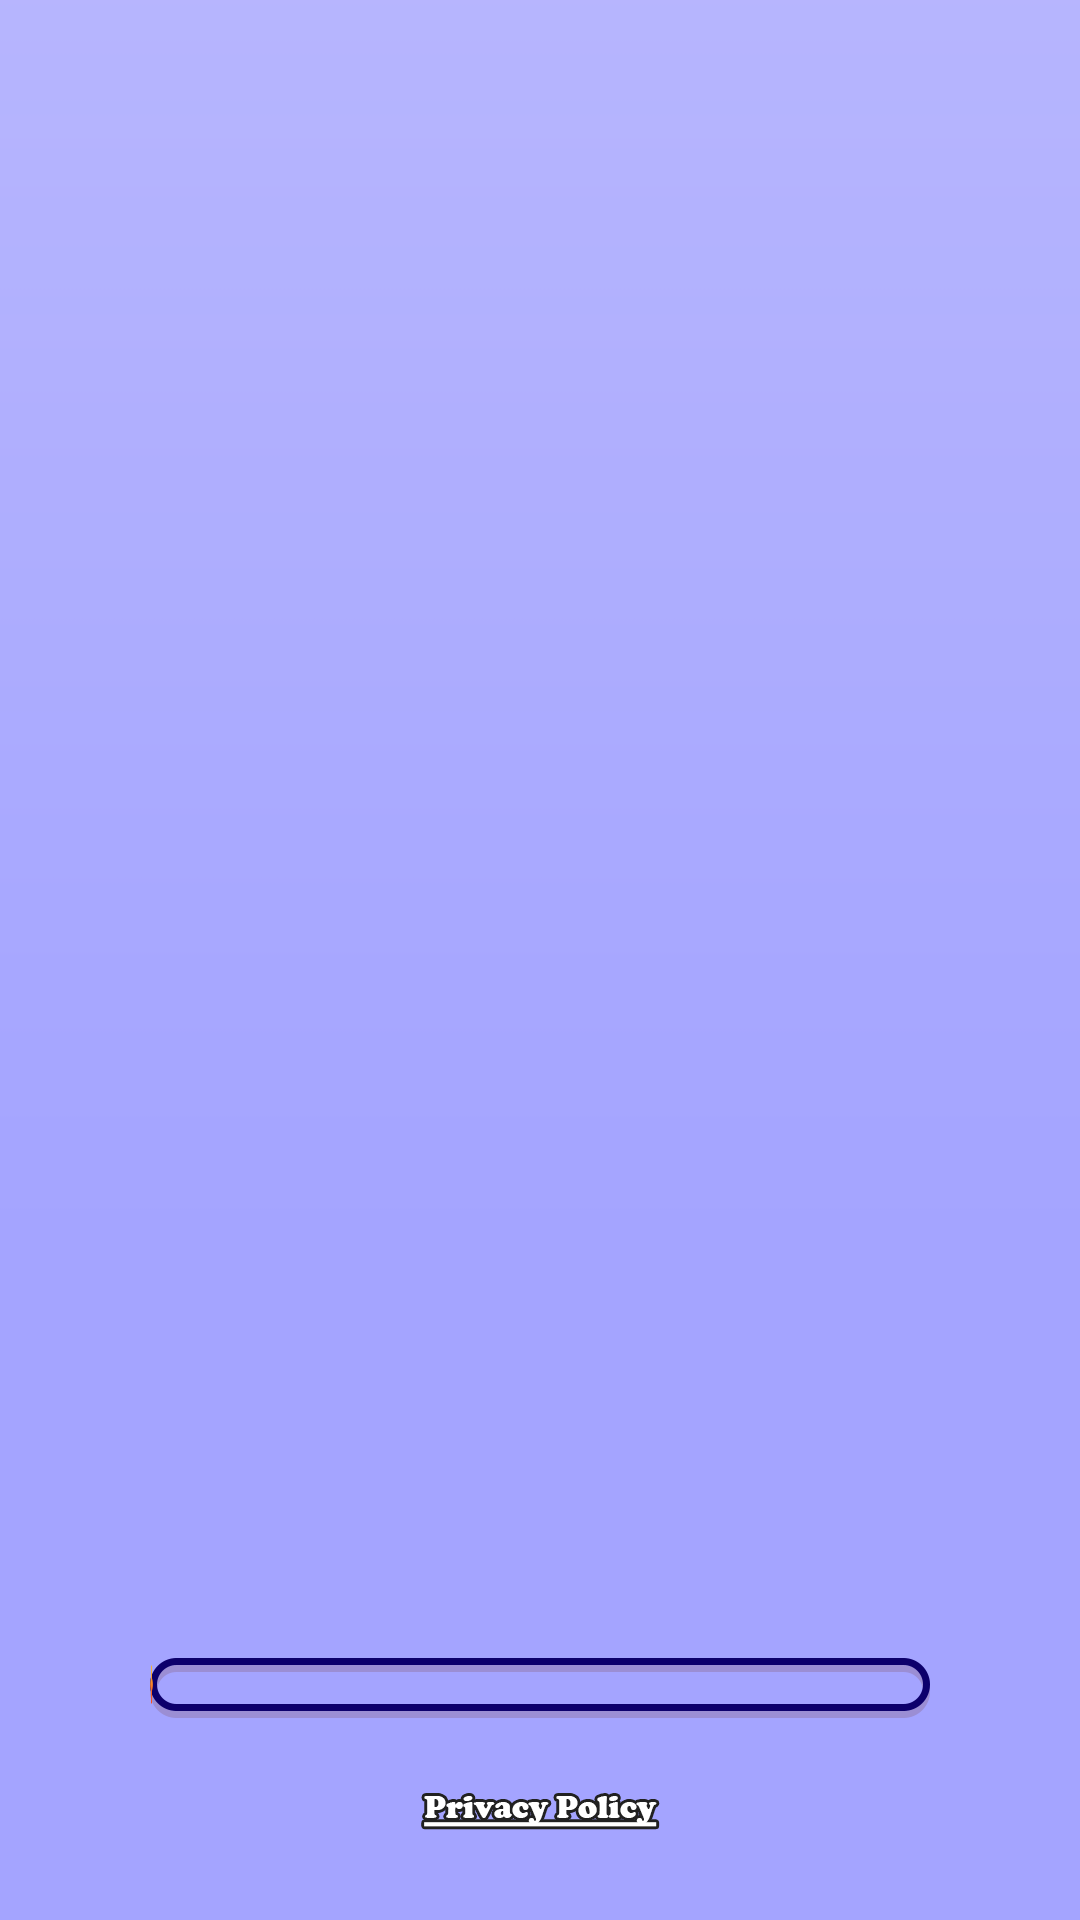

Here is an Android app screen rendered from its layout file. Give the layout XML and the strings, colors and styles it references.
<!-- AndroidManifest.xml: application theme Theme.ArcheryAlive -->
<!-- res/layout/activity_splash_puzzle.xml -->
<?xml version="1.0" encoding="utf-8"?>
<androidx.constraintlayout.widget.ConstraintLayout xmlns:android="http://schemas.android.com/apk/res/android"
    xmlns:app="http://schemas.android.com/apk/res-auto"
    xmlns:tools="http://schemas.android.com/tools"
    android:layout_width="match_parent"
    android:layout_height="match_parent"
    android:background="@drawable/bg">

    <ImageView
        android:layout_width="match_parent"
        android:layout_height="wrap_content"
        android:contentDescription="@null"
        app:layout_constraintTop_toTopOf="parent" />

    <ImageView
        android:layout_width="wrap_content"
        android:layout_height="wrap_content"
        android:layout_marginTop="150dp"
        android:contentDescription="@null"
        android:src="@drawable/icon_splash_arrow"
        app:layout_constraintEnd_toEndOf="parent"
        app:layout_constraintStart_toStartOf="parent"
        app:layout_constraintTop_toTopOf="parent" />

    <FrameLayout
        android:layout_width="match_parent"
        android:layout_height="wrap_content"
        android:layout_marginHorizontal="50dp"
        android:layout_marginBottom="15dp"
        app:layout_constraintBottom_toTopOf="@id/ivPrivacyPolicy"
        app:layout_constraintEnd_toEndOf="parent"
        app:layout_constraintStart_toStartOf="parent">

        <ImageView
            android:id="@+id/ivProgressBg"
            android:layout_width="match_parent"
            android:layout_height="wrap_content"
            android:contentDescription="@null"
            android:scaleType="fitXY"
            android:src="@drawable/di" />

        <ImageView
            android:id="@+id/ivProgressFor"
            android:layout_width="1dp"
            android:layout_height="wrap_content"
            android:contentDescription="@null"
            android:scaleType="fitXY"
            android:src="@drawable/ding" />
    </FrameLayout>


    <ImageView
        android:id="@+id/ivPrivacyPolicy"
        android:layout_width="wrap_content"
        android:layout_height="wrap_content"
        android:padding="10dp"
        android:layout_marginBottom="20dp"
        android:contentDescription="@null"
        android:src="@drawable/icon_sp_privacy_policy"
        app:layout_constraintBottom_toBottomOf="parent"
        app:layout_constraintEnd_toEndOf="parent"
        app:layout_constraintStart_toStartOf="parent" />
</androidx.constraintlayout.widget.ConstraintLayout>
<!-- resources referenced by this layout -->
<resources>
  <!-- drawable bg: png bitmap (drawable-xxhdpi, 7447 bytes) -->
  <!-- drawable icon_sp_privacy_policy: png bitmap (drawable-xxhdpi, 3842 bytes) -->
  <style name="Theme.ArcheryAlive" parent="Theme.AppCompat.Light.NoActionBar">
          
          <item name="colorPrimary">@color/purple_500</item>
          <item name="colorPrimaryVariant">@color/purple_700</item>
          <item name="colorOnPrimary">@color/white</item>
          
          <item name="colorSecondary">@color/teal_200</item>
          <item name="colorSecondaryVariant">@color/teal_700</item>
          <item name="colorOnSecondary">@color/black</item>
      </style>
  <color name="purple_500">#FF6200EE</color>
  <color name="purple_700">#FF3700B3</color>
  <color name="white">#FFFFFFFF</color>
  <color name="teal_200">#FF03DAC5</color>
  <color name="teal_700">#FF018786</color>
  <color name="black">#FF000000</color>
</resources>
